Run: headless pygame with SDL's dummy video driver; simulated clock (each Clock.tick advances the game by its frame time, no real sleeping); random seed 0; keys injected as events and as key.get_pressed() state; mouse plan: one left click at the window centre at the start of phase 2, then a move to the lower-right quarter at the start of phase 3.
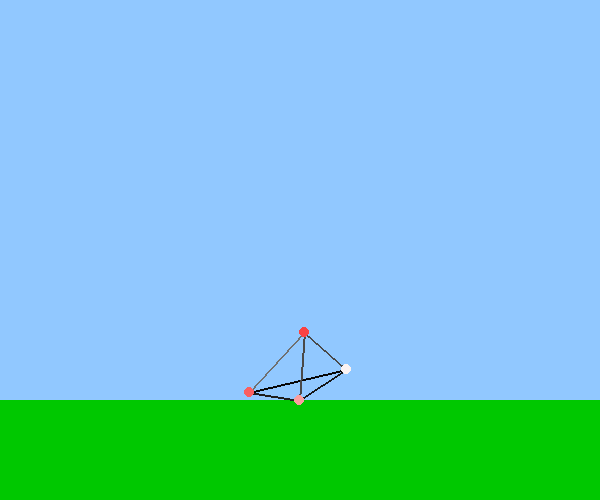
Frame 1 of 4 · flips 1–60 · no input
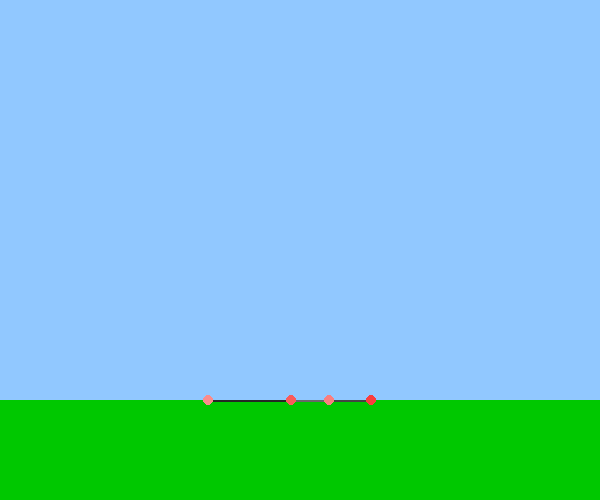
Frame 2 of 4 · flips 61–180 · clicked the window centre · tapped SPACE, RETURN · held RIGHT (→), D
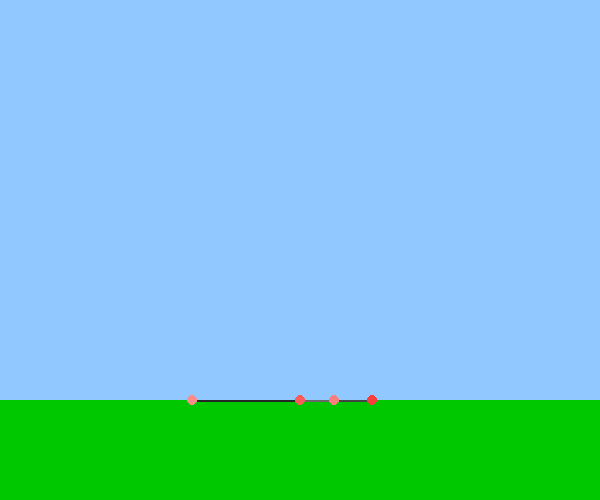
Frame 3 of 4 · flips 181–300 · moved the mouse to the lower-right quarter · held DOWN (↓), S
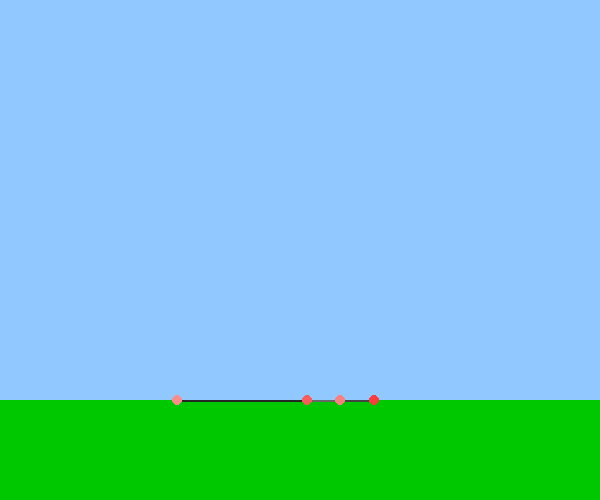
Frame 4 of 4 · flips 301–420 · held LEFT (←), A, UP (↑), W

The pygame program that drew these frames:

import pygame as pg
from math import sqrt, degrees, atan, sin, cos, radians
from random import randint, randrange
import time

pg.init()

#initialize constand variables
w = 600
h = 500
screen = pg.display.set_mode((w,h))
pg.display.set_caption("Evolution Simulator")
clock = pg.time.Clock()
meter = 5
fps = 120
gravity = 1/fps
ground_rect = pg.Rect(0,h-100,w,100)

def dist(x1,y1,x2,y2):
    return sqrt(((x2-x1)**2)+((y2-y1)**2))

#-----------------------------------------------------------------------------------------------------------------------

class joint:

    #initialize joint variables
    def __init__(self,x,y,radius,friction):
        self.x = x
        self.y = y
        self.friction = friction
        self.vx = 0
        self.vy = 0
        self.ax = 0
        self.ay = 0
        self.radius = radius*meter
        self.theoretical_positions = []
        self.tension = []

    #pivot the joint around a fixed point
    def move(self,pivot_point,arm_length):
        #initiate variables
        self.pivot_point = pivot_point
        self.arm_length = arm_length
        self.xi = self.x
        self.yi = self.y
        self.x += self.vx
        self.y += self.vy
        print ("pos = ({},{}), pivot = ({},{})".format(self.x,self.y,self.pivot_point[0],self.pivot_point[1]))

        #move the point along arm until its within range of the arm
        self.displacement = dist(self.x,self.y,self.pivot_point[0],self.pivot_point[1]) - self.arm_length
        self.move_to_target(self.pivot_point,self.displacement)

        #update variables
        self.vx = (self.x - self.xi) * 0.99 #account for wind resistance by slowing down swing
        self.vy = (self.y - self.yi) * 0.99 #account for wind resistance by slowing down swing
        self.vy += gravity

    #move a point towards a target
    def move_to_target(self,target_pos, displace):
        #initialize variables
        self.displace = displace
        self.target_x = target_pos[0]
        self.target_y = target_pos[1]

        #calculate the angle needed to move to the desired position
        self.rise = self.target_y - self.y
        self.run = self.target_x - self.x

        #account for angle irregularities
        try:
            self.slope = self.rise/self.run
            self.angle = degrees(atan(self.slope))
        except:
            if self.rise > 0:
                self.angle = 90
            elif self.rise < 0:
                self.angle = -90
            elif self.rise == 0:
                self.angle = 0
        if self.run < 0:
            self.angle += 180

        #find displacement across x & y axis
        self.x_displace = self.displace * cos(radians(self.angle))
        self.y_displace = self.displace * sin(radians(self.angle))

        #adjust coordinates
        self.x += self.x_displace
        self.y += self.y_displace

    #account for gravity in joint
    def fall(self):
        self.vy += gravity
        if self.ground_collide():
            self.vy = 0
            self.y = h - 100
        self.y += self.vy

    #check for joint collion with the ground
    def ground_collide(self):
        if ground_rect.collidepoint(self.x, self.y + self.radius):
            return True
        return False

    #draw the joint
    def display(self):
        pg.draw.circle(screen, (250, 255*(1-self.friction), 255*(1-self.friction)), (int(self.x), int(self.y)), self.radius, 0)

    #return position of joint
    def get_pos(self):
        return int(self.x),int(self.y)

    #set new coordinates for the joints
    def set_pos(self,x,y):
        self.x = x
        self.y = y

    #return friction of the joint
    def get_friction(self):
        return self.friction

#-----------------------------------------------------------------------------------------------------------------------

class limb:
    def __init__(self,joint1,joint2,min_length,max_length,extend_range,strength):
        self.tick = 0
        self.joint1 = joint1
        self.joint2 = joint2
        self.bone_length = dist(self.joint1.get_pos()[0],self.joint1.get_pos()[1],self.joint2.get_pos()[0],self.joint2.get_pos()[1])
        self.min_length = self.bone_length * min_length
        self.max_length = self.bone_length * max_length
        self.extend_range = extend_range
        self.strength = strength
        self.percentage = self.bone_length - self.min_length
        self.percentage = (self.percentage * (100 / (self.max_length - self.min_length)))/100

    #swing joints around each other
    def pivot(self):
        pg.draw.line(screen,(0,0,0),self.joint1.get_pos(),self.joint2.get_pos(),2)
        self.joint2.move(self.joint1.get_pos(),self.bone_length)
        pg.draw.circle(screen,(250,0,0),self.joint2.get_pos(),5,0)

    #extend & retract the joint
    def extend(self):

        #find the percentage by which to extend the limb length
        self.percentage = self.percentage*100
        if int(self.percentage) in range(0,101):
            if self.tick in self.extend_range:
                self.percentage += 10 * self.strength
            else:
                self.percentage -= 10 * self.strength
        if self.percentage > 100:
            self.percentage = 100
        if self.percentage < 0:
            self.percentage = 0
        self.percentage = self.percentage/100

        #adjust the length of the bone
        self.new_bone_length = (self.max_length - self.min_length) * (self.percentage)
        self.new_bone_length += self.min_length

        #move the nodes to the ends of the bone
        self.displacement = (self.bone_length - self.new_bone_length) / 2
        self.displacement_joint1 = self.displacement
        self.displacement_joint2 = self.displacement
        self.x1, self.y1 = self.joint1.get_pos()
        self.x2, self.y2 = self.joint2.get_pos()
        #print ("displacement = {}".format(self.displacement))

        #update variables
        self.joint1.move_to_target((self.x2, self.y2), self.displacement)
        self.joint2.move_to_target((self.x1, self.y1), self.displacement)

        #account for friction
        if self.joint1.ground_collide():
            #self.xf,self.yf = self.joint1.get_pos()
            self.friction = 1 - self.joint1.get_friction()
            self.displacement_joint1 = self.displacement * self.friction
            #self.x_displace = self.xf - self.x1
            #print("x_displace = {}".format(self.x_displace))
            #self.x_displace = self.x_displace * (1 - self.friction)
            #print("x_displace = {}".format(self.x_displace))
            #self.xf -= self.x_displace
            #self.joint1.set_pos(self.xf,self.yf)
            #print("friction = {}".format(1 - self.friction))
            #print("----------------------------------")
        if self.joint2.ground_collide():
            self.xf,self.yf = self.joint2.get_pos()
            self.friction = self.joint2.get_friction()
            self.x_displace = self.xf - self.x2
            print("x_displace = {}".format(self.x_displace))
            self.x_displace = self.x_displace * (1 - self.friction)
            print("x_displace = {}".format(self.x_displace))
            self.xf -= self.x_displace
            self.joint2.set_pos(self.xf,self.yf)
            print("friction = {}".format(1 - self.friction))
            print("----------------------------------")

        self.bone_length = self.new_bone_length
        #print("bone length = {}".format(self.bone_length))
        #print("joint_dist = {}".format(dist(joint1.get_pos()[0],joint1.get_pos()[1],joint2.get_pos()[0],joint2.get_pos()[1])))
        self.tick += 1
        if self.tick == fps:
            self.tick = 0

    #make sure all the limbs are at the length they are supposed to be
    def evaluate(self):
        pass

    #apply gravity to limb
    def fall(self):
        #initiate variables
        self.x1f, self.y1f = self.joint1.get_pos()
        self.x2f, self.y2f = self.joint2.get_pos()
        self.length = dist(self.x1f,self.y1f,self.x2f,self.y2f)

        #apply gravity to joints
        self.joint1.fall()
        self.joint2.fall()

        #check for ground collision
        if self.joint1.ground_collide() and not self.joint2.ground_collide():
            self.joint2.move(self.joint1.get_pos(),self.length)
        elif self.joint2.ground_collide() and not self.joint1.ground_collide():
            self.joint1.move(self.joint2.get_pos(),self.length)

    #display the limb
    def display(self):
        pg.draw.line(screen, (255*(1-self.strength), 255*(1-self.strength), 255*(1-self.strength)), self.joint1.get_pos(), self.joint2.get_pos(), 2)
        self.joint1.display()
        self.joint2.display()

    #find if a joint can be found in the limb
    def find(self,joint):
        if joint == self.joint1 or joint == self.joint2:
            return True
        return False

#-----------------------------------------------------------------------------------------------------------------------

class animal:

    def __init__(self):
        self.joints = []
        self.limbs = []
        self.joint_positions = []
        #randomly generate joints
        for x in range(0,randint(3,5)):
            self.pos = (randint(w/2-50,w/2+50),randint(h/2-50,h/2+50))
            while self.pos in self.joint_positions:
                self.pos = (randint(w / 2 - 50, w / 2 + 50), randint(h / 2 - 50, h / 2 + 50))
            self.joints.append(joint(self.pos[0],self.pos[1],1,randint(0,100)/100))
            self.joint_positions.append(self.pos)

        #attatch muscles to joints
        self.invalid_joints = self.joints.copy()
        for self.j in self.joints:
            self.other_joints = self.joints.copy()
            self.other_joints.remove(self.j)
            for self.l in self.limbs:
                for self.j2 in self.other_joints:
                    if self.l.find(self.j) and self.l.find(self.j2):
                        self.other_joints.remove(self.j2)

            #make sure every joint is connected to at least 2 other joints
            if len(self.joints) - len(self.other_joints) < 3:
                for x in range(2):
                    if len(self.other_joints) > 0:
                        self.selected_joint = self.other_joints[randint(0,len(self.other_joints)-1)]
                        self.limbs.append(limb(self.j,self.selected_joint,  randint(10,99) / 100,randint(101,200) / 100,range(randint(0,fps/2),randint(fps/2,fps)),randint(1,100)/100))
                        self.other_joints.remove(self.selected_joint)
                        self.invalid_joints.append((self.j,self.selected_joint))

            #randomly decide if a joint should create a connection with another joint
            for self.k in self.other_joints:
                if (self.k,self.j) in self.invalid_joints or (self.j,self.k) in self.invalid_joints:
                    if [False,True,False][randint(0,2)]:
                        self.limbs.append(limb(self.j, self.selected_joint, randint(10, 99) / 100, randint(101, 200) / 100,range(randint(0,fps/2),randint(fps/2,fps)), randint(1, 100) / 100))
                        self.invalid_joints.append((self.j,self.k))

    #extend and contract each muscle
    def extend(self):
        for self.l in self.limbs:
            self.l.extend()
            self.l.fall()

    #center the animal to the middle of the screen
    def center(self):
        self.screen_center = w/2
        self.positions = []
        self.x_positions = []
        for self.j in self.joints:
            self.jx, self.jy = self.j.get_pos()
            self.positions.append((self.jx,self.jy))
            self.x_positions.append(self.jx)
        self.average_joint_position = sum(self.x_positions)/len(self.x_positions)
        self.x_displace = self.average_joint_position - self.screen_center
        for self.index in range(0,len(self.positions)):
            print(self.positions[self.index])
            self.joints[self.index].set_pos(self.positions[self.index][0]-self.x_displace,self.positions[self.index][1])

    #display the animal
    def display(self):
        #for self.i in self.joints:
        #    self.i.display()
        for self.l in self.limbs:
            self.l.display()

#-----------------------------------------------------------------------------------------------------------------------

#initiate variables
joint1 = joint(w/2,100,1,1)
joint2 = joint(w/2+1,20,1,1)
body = limb(joint1,joint2,0.1,1,range(0,1),1)
limb1 = limb(joint1,joint2,0.1,2,range(20,60),1)
running = True
tock = 0
animol = animal()
while running:
    for event in pg.event.get():
        if event.type == pg.QUIT:
            running = False

    #generate a new creature every few seconds or on a click
    if tock == fps * 10 or pg.mouse.get_pressed()[0]:
        animol = animal()
        tock = 0

    #display everything to the screen
    screen.fill((145,200,255))
    pg.draw.rect(screen,(0,200,0),ground_rect,0)
    animol.extend()
    animol.center()
    animol.display()
    #body.pivot()
    #limb1.extend()
    #limb1.fall()
    #limb1.display()

    #update variables
    tock += 1
    pg.display.update()
    clock.tick(fps)
